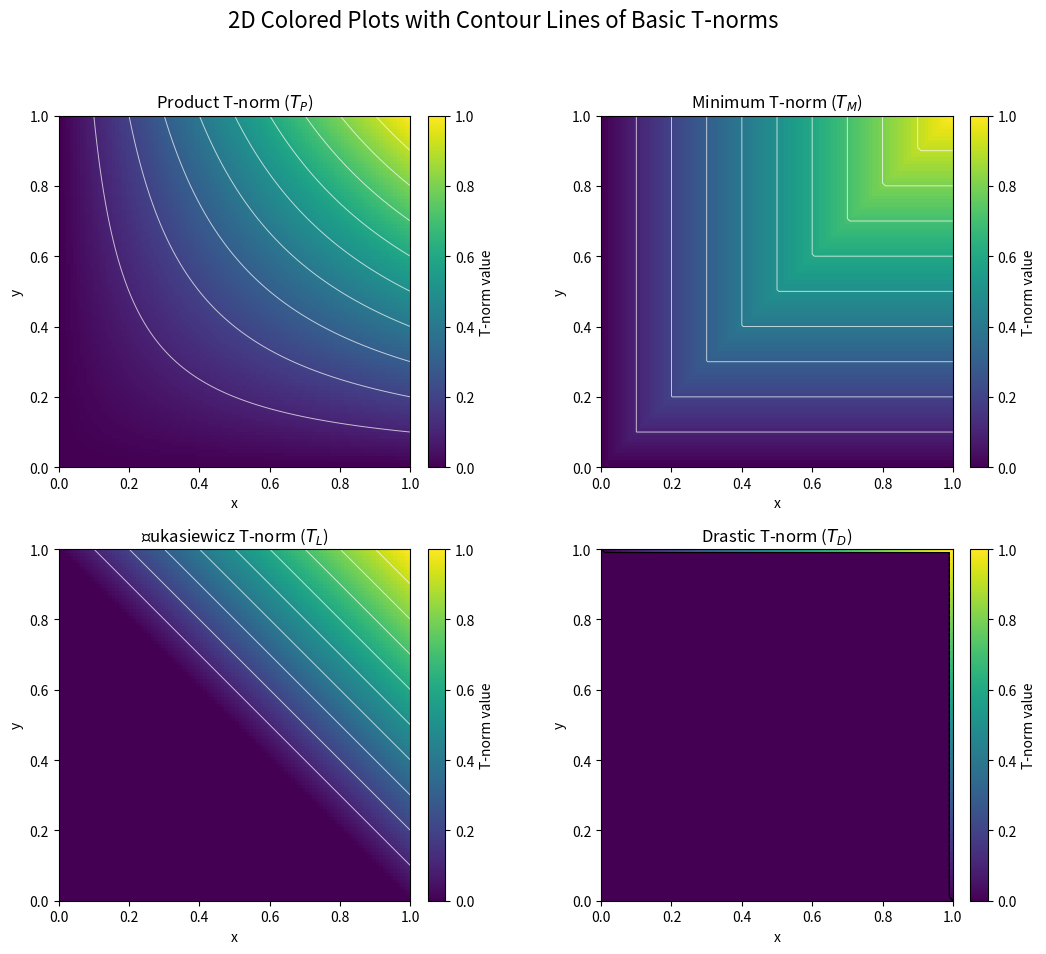
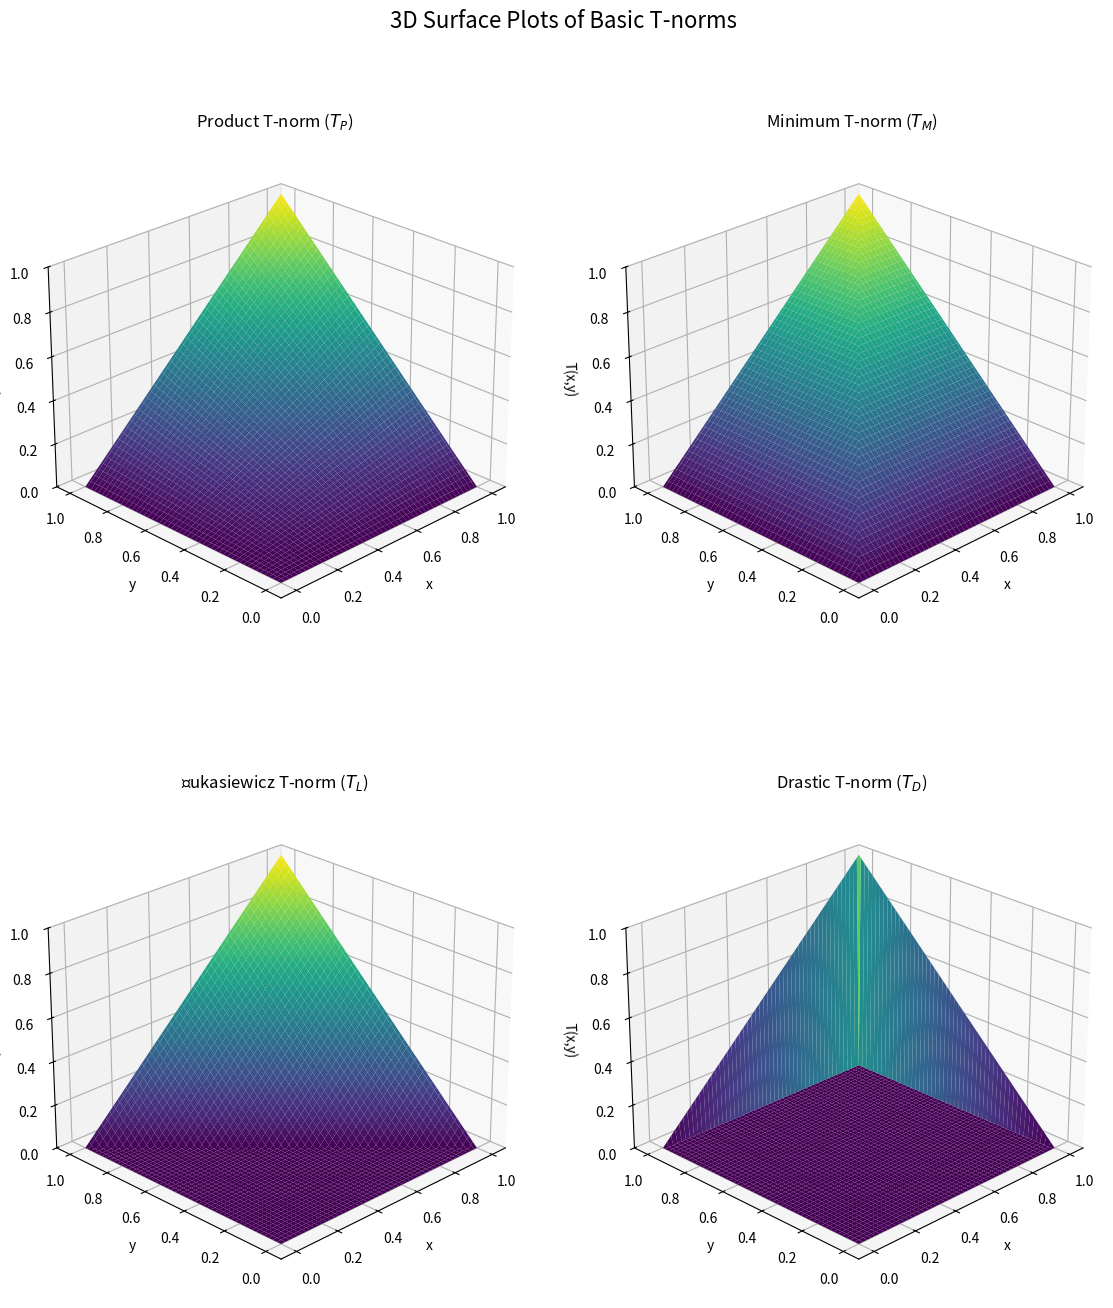

Recreate these plots in Python, in order.
import numpy as np
import matplotlib.pyplot as plt
from mpl_toolkits.mplot3d import Axes3D # For 3D plots

# --- Define the T-norm functions ---

def product_tnorm(x, y):
    """Product t-norm: T_P(x,y) = x*y"""
    return x * y

def minimum_tnorm(x, y):
    """Minimum t-norm: T_M(x,y) = min(x,y)"""
    return np.minimum(x, y)

def lukasiewicz_tnorm(x, y):
    """Lukasiewicz t-norm: T_L(x,y) = max(0, x+y-1)"""
    return np.maximum(0, x + y - 1)

def drastic_tnorm_book(x, y):
    """Drastic t-norm (as defined in Klement et al., page 19):
       T_D(x,y) = 0 if (x,y) in [0,1[^2, else min(x,y)
    """
    # Ensure x and y are numpy arrays for element-wise operations and broadcasting
    x_arr = np.asarray(x)
    y_arr = np.asarray(y)

    # Broadcast x and y to the same shape (e.g., when X, Y are from meshgrid)
    bx, by = np.broadcast_arrays(x_arr, y_arr)

    # Initialize with min(x,y) for the 'otherwise' case
    # This handles the cases where x=1 or y=1
    output = np.minimum(bx, by)

    # Condition for being 0: both x < 1 AND y < 1
    condition_zero = np.logical_and(bx < 1, by < 1)
    output[condition_zero] = 0

    return output

# --- Prepare data for plotting ---
N = 100  # Increased N for smoother plots, especially for Drastic T-norm visualization
x_vals = np.linspace(0, 1, N)
y_vals = np.linspace(0, 1, N)
X, Y = np.meshgrid(x_vals, y_vals)

# List of t-norms and their names
tnorms = [
    (product_tnorm, "Product T-norm ($T_P$)"),
    (minimum_tnorm, "Minimum T-norm ($T_M$)"),
    (lukasiewicz_tnorm, "Łukasiewicz T-norm ($T_L$)"),
    (drastic_tnorm_book, "Drastic T-norm ($T_D$)") # Removed (Book Def.) for brevity
]

# --- Generate 2D Colored Plots (Heatmaps/Contours) ---
fig2d, axes2d = plt.subplots(2, 2, figsize=(11, 10)) # Slightly adjusted size
axes2d = axes2d.ravel()

for i, (tnorm_func, title) in enumerate(tnorms):
    Z = tnorm_func(X, Y)
    ax = axes2d[i]

    # Heatmap
    heatmap = ax.imshow(Z, extent=[0, 1, 0, 1], origin='lower', cmap='viridis', vmin=0, vmax=1, aspect='auto')

    # Contour lines
    # For Drastic T-norm, only plot a contour at level 0 and a very high one if needed,
    # as other levels might not be meaningful or visually clean.
    if title == "Drastic T-norm ($T_D$)":
        levels = [0.0001, 0.5, 0.9999] # Levels to show for Drastic, avoiding exact 0 and 1 for clarity
        # Add specific contours for the edges of the zero region
        ax.contour(X, Y, Z, levels=[0.001], colors='black', linewidths=0.8, linestyles='dashed')
        ax.contour(X, Y, Z, levels=[np.finfo(float).eps], colors='black', linewidths=0.8) # Near zero
    else:
        levels = np.linspace(0.1, 0.9, 9) # 9 levels between 0.1 and 0.9
        ax.contour(X, Y, Z, levels=levels, colors='white', linewidths=0.7, alpha=0.7)

    fig2d.colorbar(heatmap, ax=ax, label='T-norm value', fraction=0.046, pad=0.04) # Adjust colorbar size
    ax.set_title(title)
    ax.set_xlabel('x')
    ax.set_ylabel('y')
    ax.set_xticks(np.linspace(0, 1, 6))
    ax.set_yticks(np.linspace(0, 1, 6))
    ax.set_aspect('equal', adjustable='box')


fig2d.suptitle("2D Colored Plots with Contour Lines of Basic T-norms", fontsize=16)
plt.tight_layout(rect=[0, 0.03, 1, 0.95]) # Adjust layout
plt.savefig("tnorms_2D_plots.png", dpi=300)
print("Saved 2D plots to tnorms_2D_plots.png")
plt.show()


# --- Generate 3D Surface Plots ---
# Make the figure taller
fig3d = plt.figure(figsize=(12, 14)) # Increased height
fig3d.suptitle("3D Surface Plots of Basic T-norms", fontsize=16)

for i, (tnorm_func, title) in enumerate(tnorms):
    Z = tnorm_func(X, Y) # Recompute Z for each t-norm
    ax = fig3d.add_subplot(2, 2, i + 1, projection='3d')

    # For Drastic t-norm, we can try to make the surface less "peaky"
    # by plotting it in parts, but this is complex and plot_surface
    # is generally used. The current definition should be okay with higher N.
    # A higher N helps the rendering engine to better capture the discontinuity.
    surf = ax.plot_surface(X, Y, Z, cmap='viridis', edgecolor='none', vmin=0, vmax=1, rstride=2, cstride=2, antialiased=True)

    ax.set_title(title)
    ax.set_xlabel('x')
    ax.set_ylabel('y')
    ax.set_zlabel('T(x,y)')
    ax.set_zlim(0, 1)
    ax.view_init(elev=25, azim=-135) # Adjusted view angle for potentially better Drastic view

# Adjust spacing between subplots
plt.subplots_adjust(left=0.05, right=0.95, bottom=0.05, top=0.90, wspace=0.15, hspace=0.25)
plt.savefig("tnorms_3D_plots.png", dpi=300)
print("Saved 3D plots to tnorms_3D_plots.png")
plt.show()